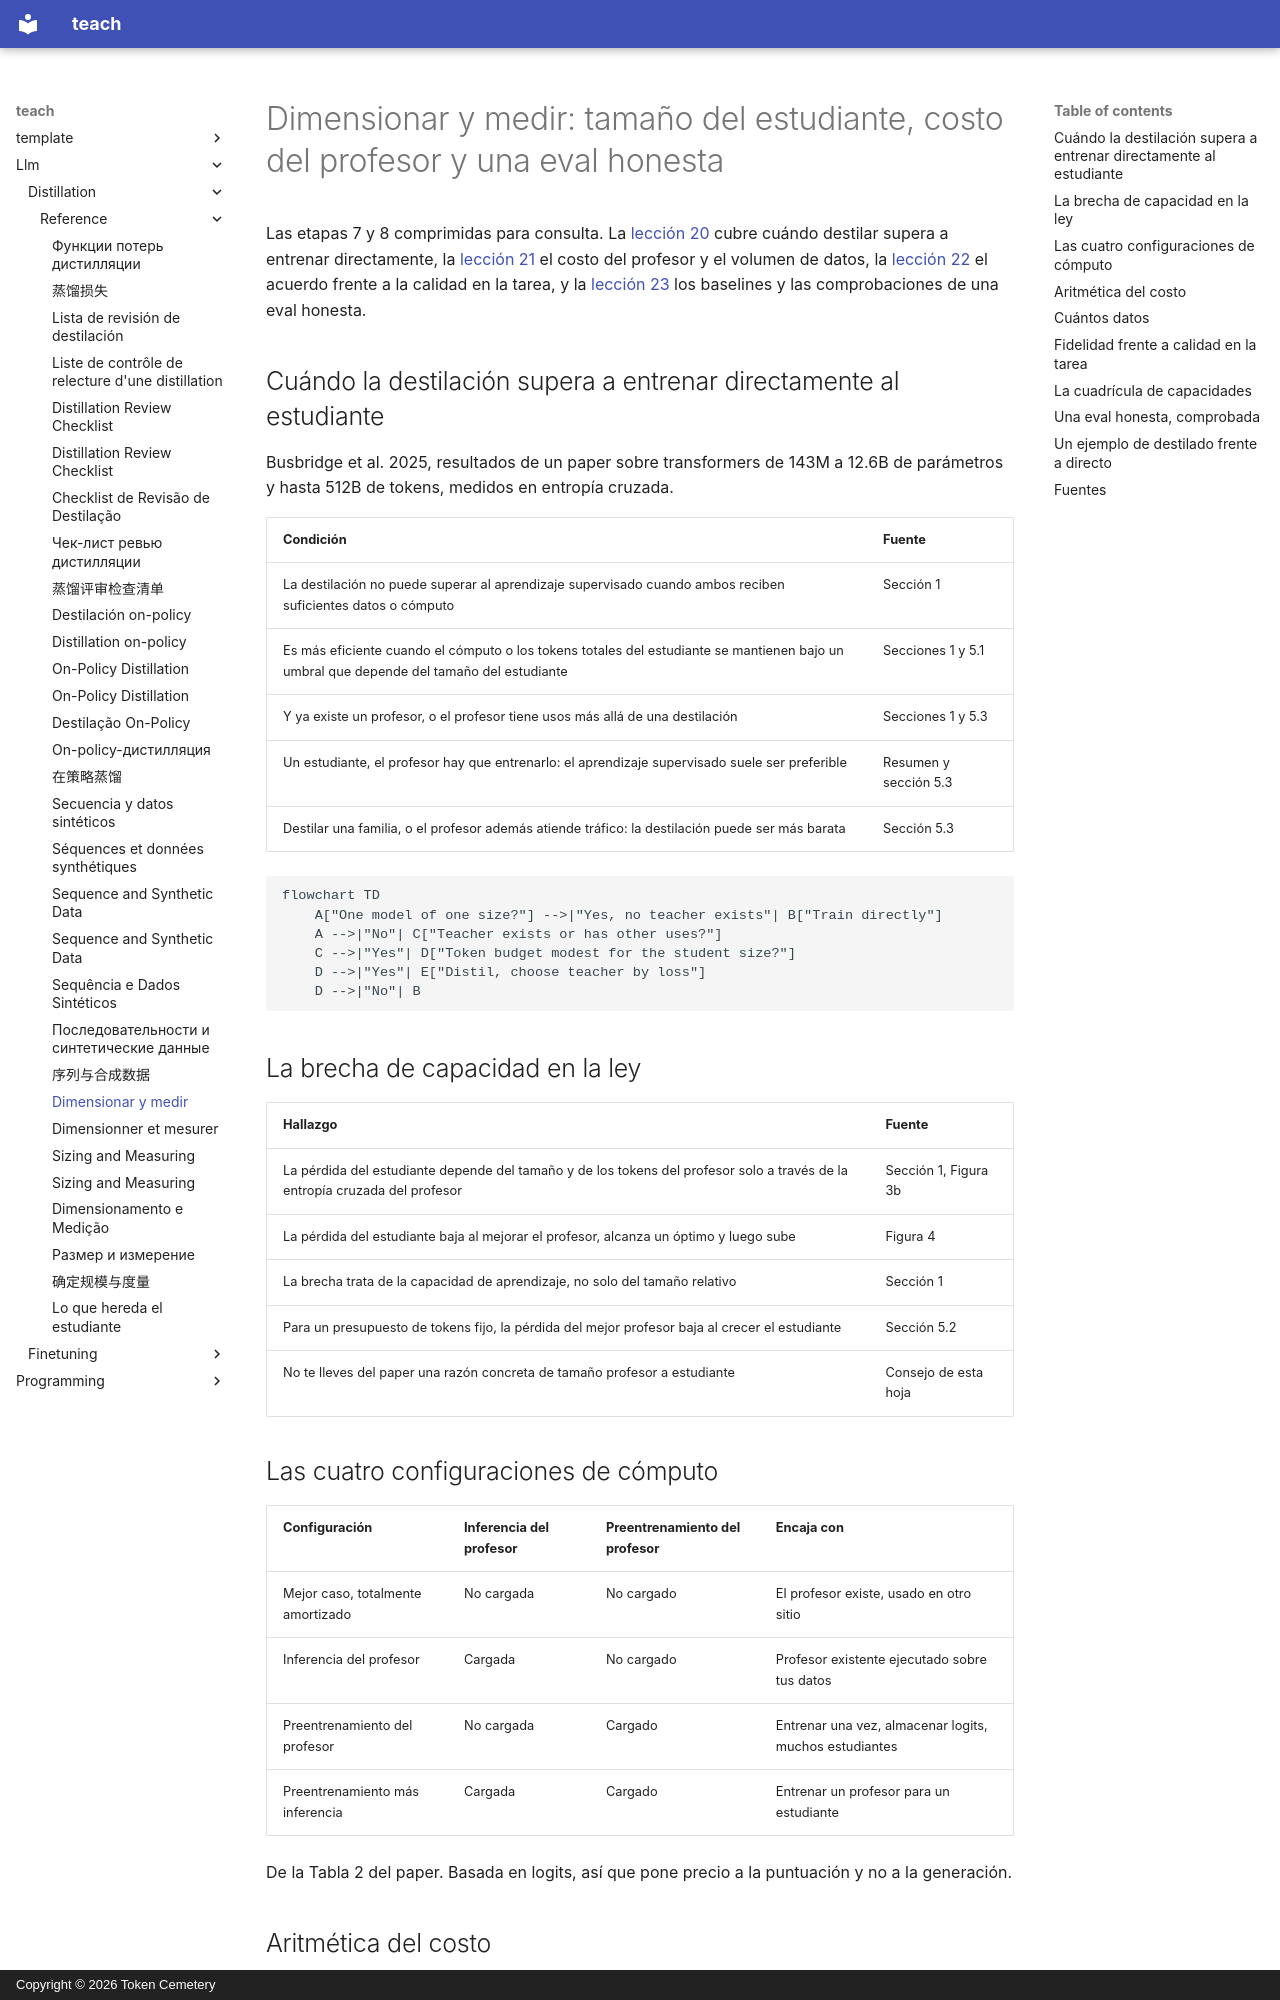

repository: TokenCemetery/teach · page: llm/distillation/reference/sizing-and-measuring.es/index.html · generator: mkdocs · copyright: Copyright © 2026 Token Cemetery

---
title: "Dimensionar y medir"
description: "Condiciones de la ley de escalado de la destilación, aritmética del costo del profesor y las comprobaciones de una eval honesta de estudiante frente a profesor"
type: reference
---

# Dimensionar y medir: tamaño del estudiante, costo del profesor y una eval honesta

Las etapas 7 y 8 comprimidas para consulta. La [lección 20](../lessons/0020-choosing-student-size.md) cubre cuándo destilar supera a entrenar directamente, la [lección 21](../lessons/0021-data-volume-and-teacher-cost.md) el costo del profesor y el volumen de datos, la [lección 22](../lessons/0022-student-against-teacher.md) el acuerdo frente a la calidad en la tarea, y la [lección 23](../lessons/0023-an-honest-distillation-eval.md) los baselines y las comprobaciones de una eval honesta.

## Cuándo la destilación supera a entrenar directamente al estudiante

Busbridge et al. 2025, resultados de un paper sobre transformers de 143M a 12.6B de parámetros y hasta 512B de tokens, medidos en entropía cruzada.

| Condición | Fuente |
|---|---|
| La destilación no puede superar al aprendizaje supervisado cuando ambos reciben suficientes datos o cómputo | Sección 1 |
| Es más eficiente cuando el cómputo o los tokens totales del estudiante se mantienen bajo un umbral que depende del tamaño del estudiante | Secciones 1 y 5.1 |
| Y ya existe un profesor, o el profesor tiene usos más allá de una destilación | Secciones 1 y 5.3 |
| Un estudiante, el profesor hay que entrenarlo: el aprendizaje supervisado suele ser preferible | Resumen y sección 5.3 |
| Destilar una familia, o el profesor además atiende tráfico: la destilación puede ser más barata | Sección 5.3 |

```mermaid
flowchart TD
    A["One model of one size?"] -->|"Yes, no teacher exists"| B["Train directly"]
    A -->|"No"| C["Teacher exists or has other uses?"]
    C -->|"Yes"| D["Token budget modest for the student size?"]
    D -->|"Yes"| E["Distil, choose teacher by loss"]
    D -->|"No"| B
```

## La brecha de capacidad en la ley

| Hallazgo | Fuente |
|---|---|
| La pérdida del estudiante depende del tamaño y de los tokens del profesor solo a través de la entropía cruzada del profesor | Sección 1, Figura 3b |
| La pérdida del estudiante baja al mejorar el profesor, alcanza un óptimo y luego sube | Figura 4 |
| La brecha trata de la capacidad de aprendizaje, no solo del tamaño relativo | Sección 1 |
| Para un presupuesto de tokens fijo, la pérdida del mejor profesor baja al crecer el estudiante | Sección 5.2 |
| No te lleves del paper una razón concreta de tamaño profesor a estudiante | Consejo de esta hoja |

## Las cuatro configuraciones de cómputo

| Configuración | Inferencia del profesor | Preentrenamiento del profesor | Encaja con |
|---|---|---|---|
| Mejor caso, totalmente amortizado | No cargada | No cargado | El profesor existe, usado en otro sitio |
| Inferencia del profesor | Cargada | No cargado | Profesor existente ejecutado sobre tus datos |
| Preentrenamiento del profesor | No cargada | Cargado | Entrenar una vez, almacenar logits, muchos estudiantes |
| Preentrenamiento más inferencia | Cargada | Cargado | Entrenar un profesor para un estudiante |

De la Tabla 2 del paper. Basada en logits, así que pone precio a la puntuación y no a la generación.
